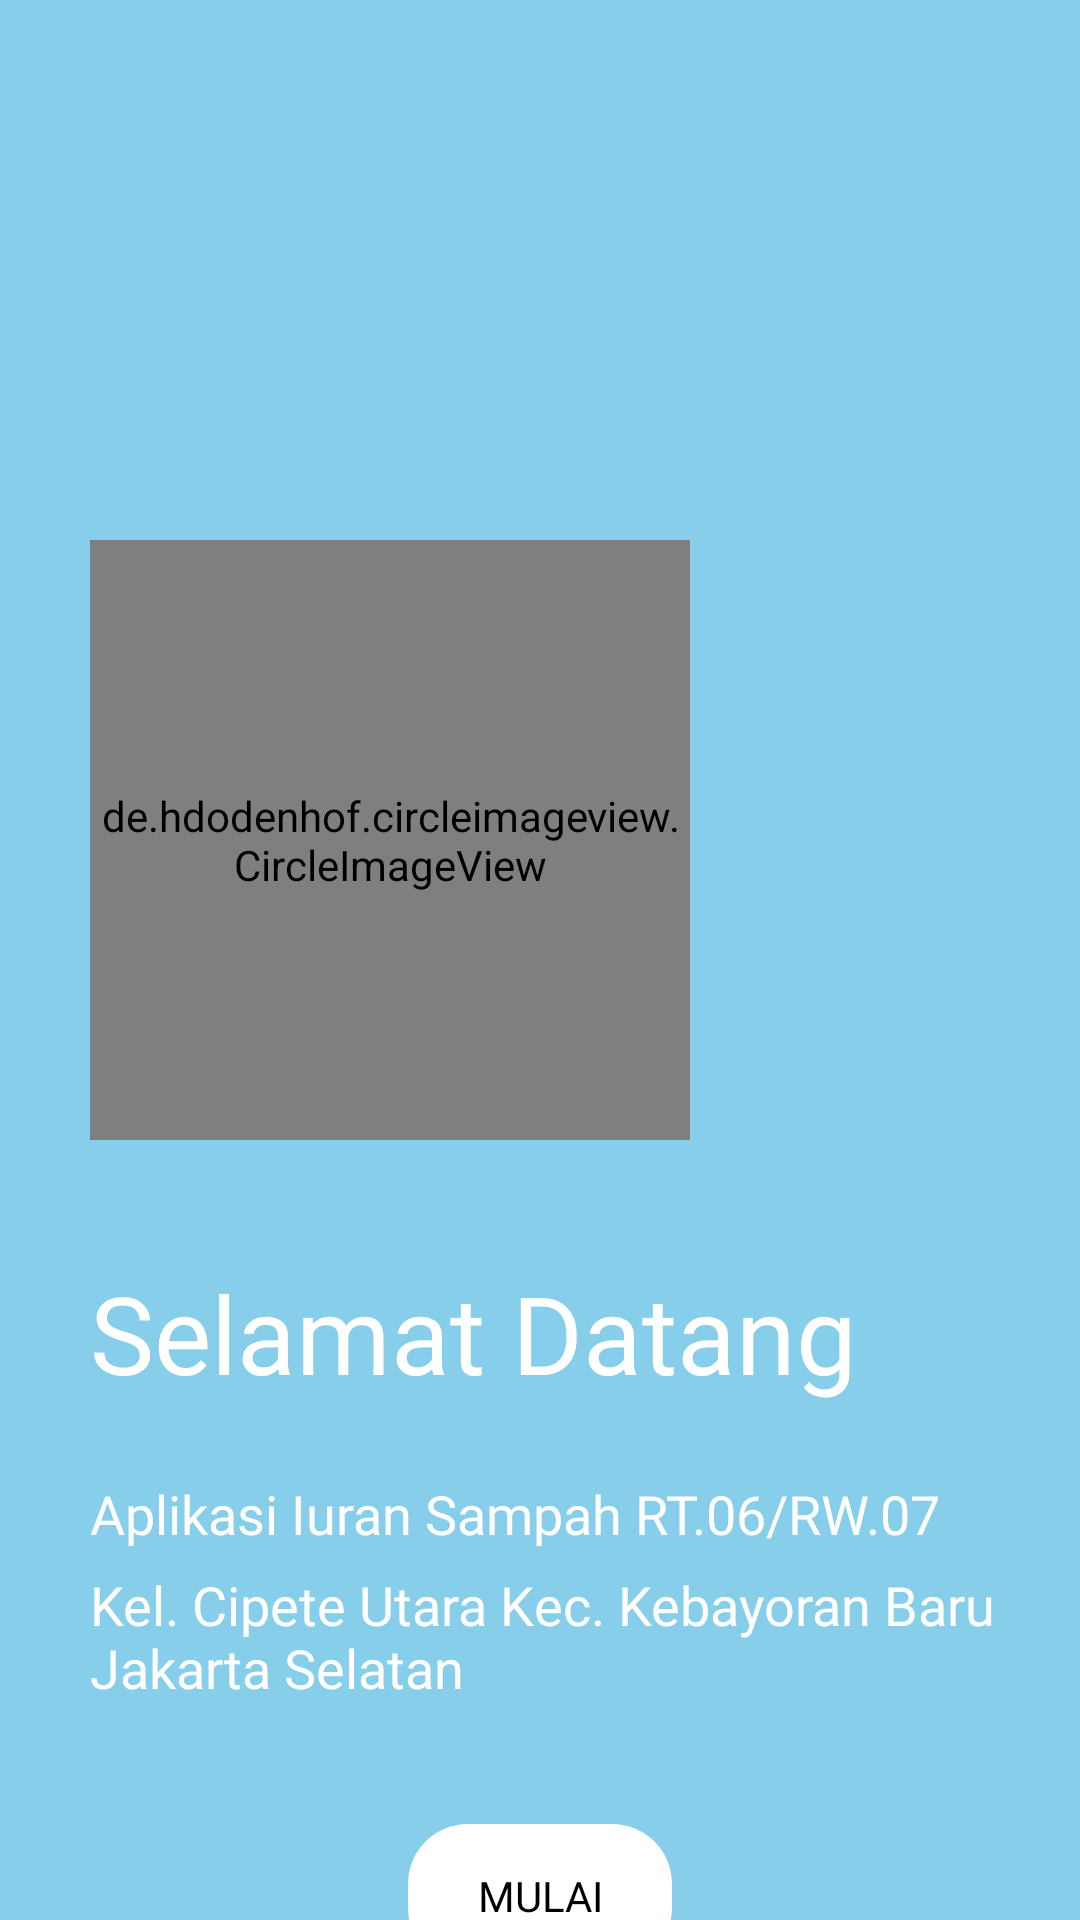

Write the Android layout XML for this screen, with the resource values it uses.
<!-- AndroidManifest.xml: application theme Theme.PEMSA -->
<!-- res/layout/activity_started.xml -->
<?xml version="1.0" encoding="utf-8"?>
<androidx.constraintlayout.widget.ConstraintLayout xmlns:android="http://schemas.android.com/apk/res/android"
    xmlns:app="http://schemas.android.com/apk/res-auto"
    xmlns:tools="http://schemas.android.com/tools"
    android:layout_width="match_parent"
    android:layout_height="match_parent"
    android:background="@color/baby_blue_bg"
    tools:context=".StartedActivity">

    <de.hdodenhof.circleimageview.CircleImageView
        android:id="@+id/imageView2"
        android:layout_width="200dp"
        android:layout_height="200dp"
        android:layout_marginTop="180dp"
        android:layout_marginEnd="100dp"
        android:layout_marginRight="100dp"
        android:src="@drawable/sampahback"
        app:layout_constraintEnd_toEndOf="parent"
        app:layout_constraintStart_toStartOf="parent"
        app:layout_constraintTop_toTopOf="parent" />

    <TextView
        android:id="@+id/textView11"
        android:layout_width="wrap_content"
        android:layout_height="wrap_content"
        android:layout_marginStart="30dp"
        android:layout_marginLeft="30dp"
        android:layout_marginTop="40dp"
        android:fontFamily="@font/open_sans_bold"
        android:text="Selamat Datang"
        android:textColor="@color/white"
        android:textSize="36sp"
        app:layout_constraintStart_toStartOf="parent"
        app:layout_constraintTop_toBottomOf="@+id/imageView2" />


    <TextView
        android:id="@+id/textView13"
        android:layout_width="wrap_content"
        android:layout_height="wrap_content"
        android:layout_marginTop="24dp"
        android:fontFamily="@font/open_sans_bold"
        android:text="Aplikasi Iuran Sampah RT.06/RW.07"
        android:textColor="@color/white"
        android:textSize="18sp"
        app:layout_constraintStart_toStartOf="@+id/textView11"
        app:layout_constraintTop_toBottomOf="@+id/textView11" />

    <TextView
        android:id="@+id/textView14"
        android:layout_width="wrap_content"
        android:layout_height="wrap_content"
        android:layout_marginTop="6dp"
        android:fontFamily="@font/open_sans_bold"
        android:text="Kel. Cipete Utara Kec. Kebayoran Baru
        Jakarta Selatan"
        android:textColor="@color/white"
        android:textSize="18sp"
        app:layout_constraintStart_toStartOf="@+id/textView13"
        app:layout_constraintTop_toBottomOf="@+id/textView13" />



    <Button
        android:id="@+id/buttonStart"
        android:layout_width="wrap_content"
        android:layout_height="wrap_content"
        android:layout_marginTop="40dp"
        android:background="@drawable/button_oval"
        android:fontFamily="@font/open_sans_bold"
        android:text="Mulai"
        android:textColor="@color/black"
        app:backgroundTint="@color/white"
        app:layout_constraintEnd_toEndOf="parent"
        app:layout_constraintStart_toStartOf="parent"
        app:layout_constraintTop_toBottomOf="@+id/textView14" />

</androidx.constraintlayout.widget.ConstraintLayout>
<!-- resources referenced by this layout -->
<resources>
  <color name="baby_blue_bg">#87ceea</color>
  <color name="black">#FF000000</color>
  <color name="white">#FFFFFFFF</color>
  <!-- drawable button_oval (drawable) -->
  <?xml version="1.0" encoding="utf-8"?>
  <shape xmlns:android="http://schemas.android.com/apk/res/android">
  
      <padding android:left="10dp" android:top="10dp" android:right="10dp" android:bottom="10dp" />
      <corners android:radius="20dp" />
  
  </shape>
  <!-- drawable sampahback: jpg bitmap (drawable-xhdpi, 93062 bytes) -->
  <style name="Theme.PEMSA" parent="Theme.MaterialComponents.DayNight.NoActionBar">
          
          <item name="colorPrimary">@color/purple_500</item>
          <item name="colorPrimaryVariant">@color/purple_700</item>
          <item name="colorOnPrimary">@color/white</item>
          
          <item name="colorSecondary">@color/teal_200</item>
          <item name="colorSecondaryVariant">@color/teal_700</item>
          <item name="colorOnSecondary">@color/black</item>
          
          <item name="android:statusBarColor" tools:targetApi="l">?attr/colorPrimaryVariant</item>
          
          <item name="android:textColorHint">@color/light_gray</item>
  
          <item name="materialButtonStyle">@style/Widget.App.Button</item>
      </style>
  <color name="purple_500">#FF6200EE</color>
  <color name="purple_700">#FF3700B3</color>
  <color name="teal_200">#FF03DAC5</color>
  <color name="teal_700">#FF018786</color>
  <color name="light_gray">#D3D3D3</color>
  <style name="Widget.App.Button" parent="Widget.MaterialComponents.Button">
          <item name="backgroundTint">@color/baby_blue_bg</item>
      </style>
</resources>
